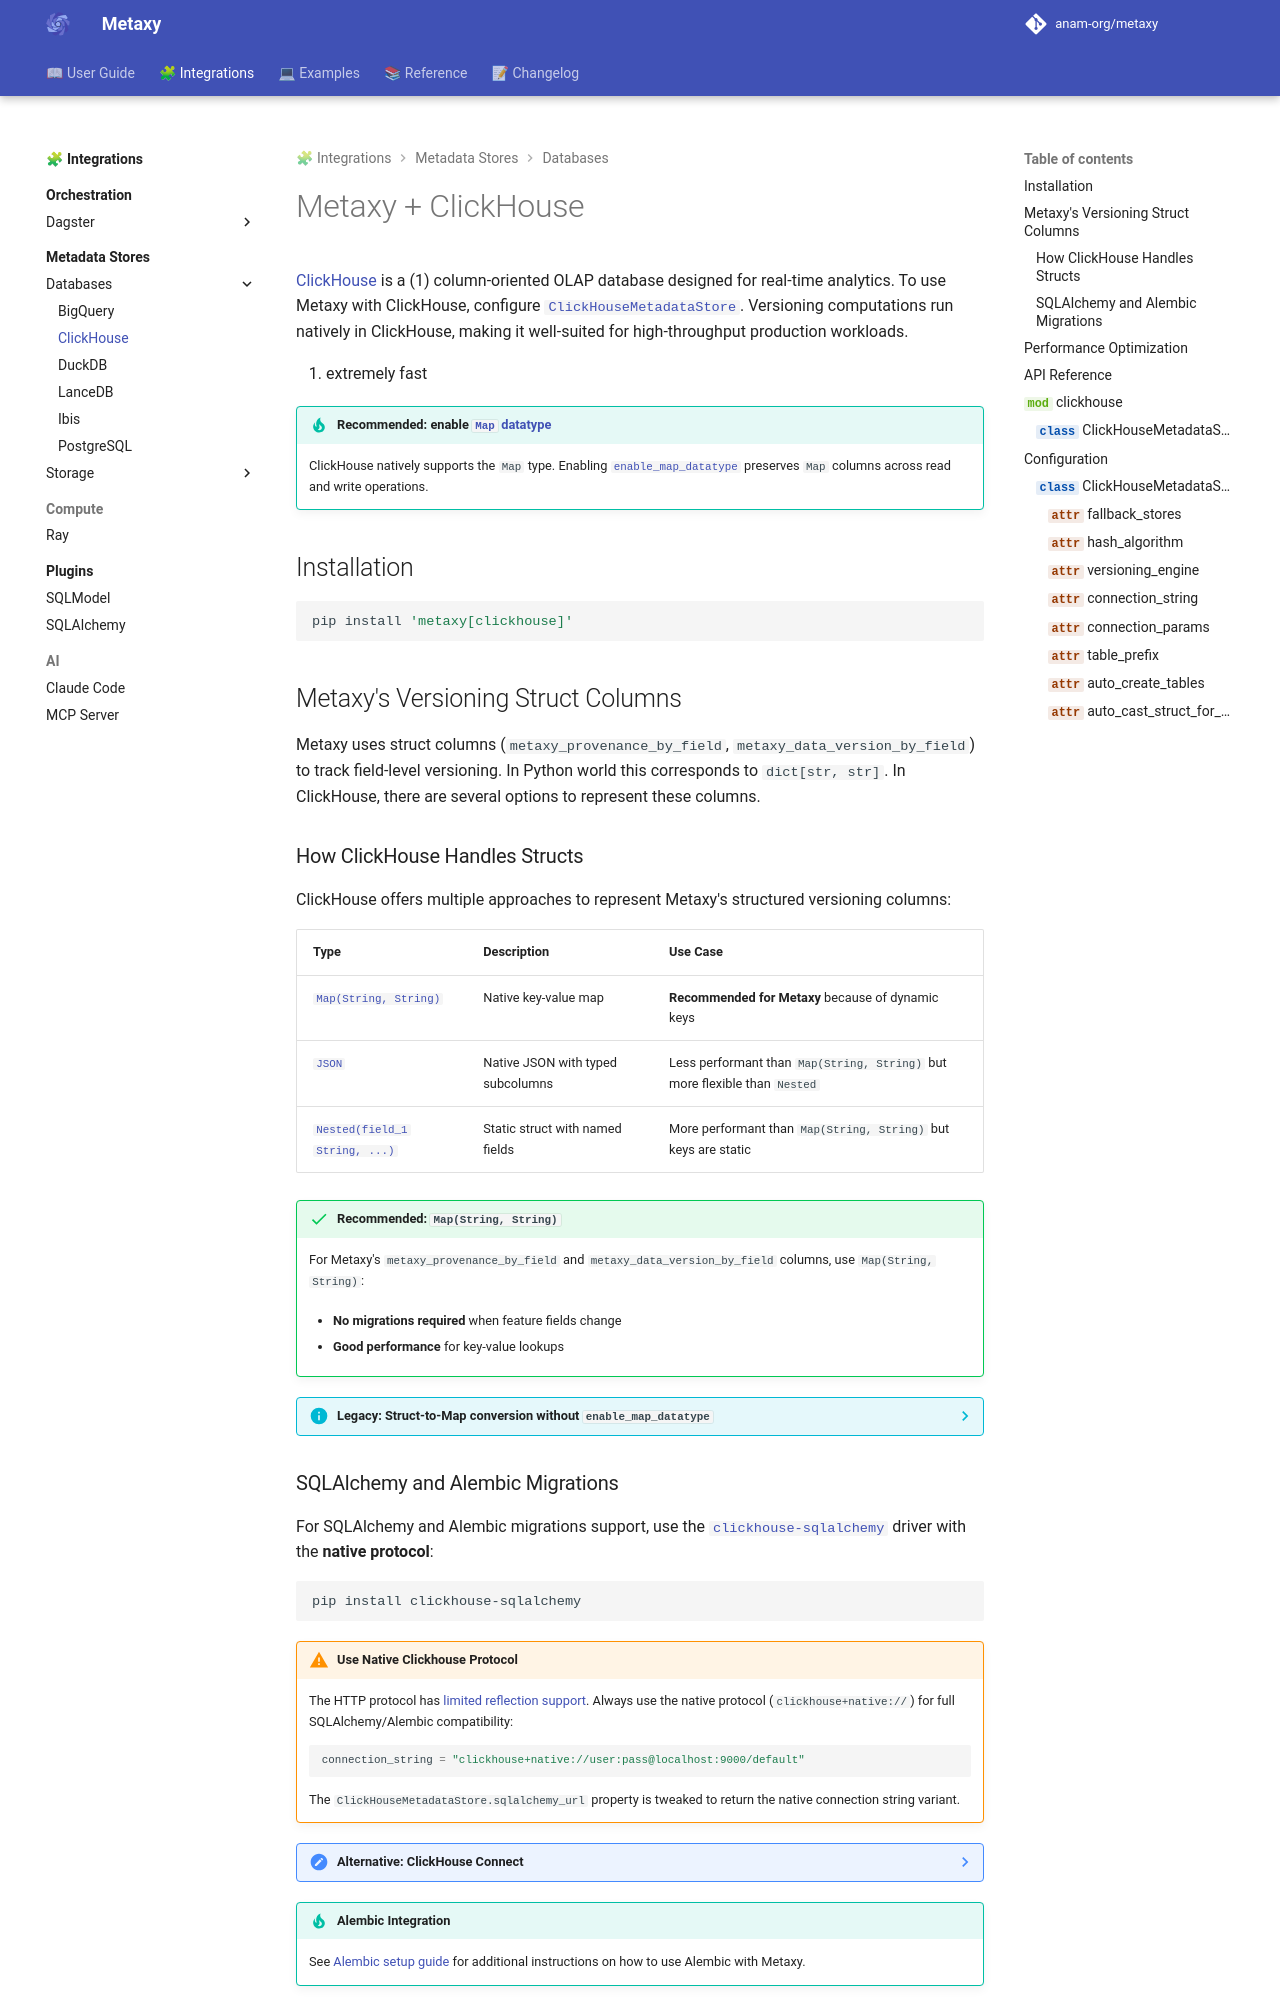

repository: anam-org/metaxy · page: 0.1.12/integrations/metadata-stores/databases/clickhouse/index.html · generator: mkdocs

---
title: "Metaxy + ClickHouse"
description: "Learn how to use ClickHouse as a Metaxy metadata store."
---

# Metaxy + ClickHouse

[ClickHouse](https://clickhouse.com/) is a (1) column-oriented OLAP database designed for real-time analytics. To use Metaxy with ClickHouse, configure [`ClickHouseMetadataStore`][metaxy.ext.clickhouse.ClickHouseMetadataStore]. Versioning computations run natively in ClickHouse, making it well-suited for high-throughput production workloads.
{ .annotate }

1. extremely fast

!!! tip "Recommended: enable [`Map` datatype](../../../guide/concepts/metadata-stores.md#map-datatype)"

    ClickHouse natively supports the `Map` type. Enabling [`enable_map_datatype`](../../../reference/configuration.md#metaxy.config.MetaxyConfig.enable_map_datatype) preserves `Map` columns across read and write operations.

## Installation

```shell
pip install 'metaxy[clickhouse]'
```

## Metaxy's Versioning Struct Columns

Metaxy uses struct columns (`metaxy_provenance_by_field`, `metaxy_data_version_by_field`) to track field-level versioning. In Python world this corresponds to `dict[str, str]`. In ClickHouse, there are several options to represent these columns.
